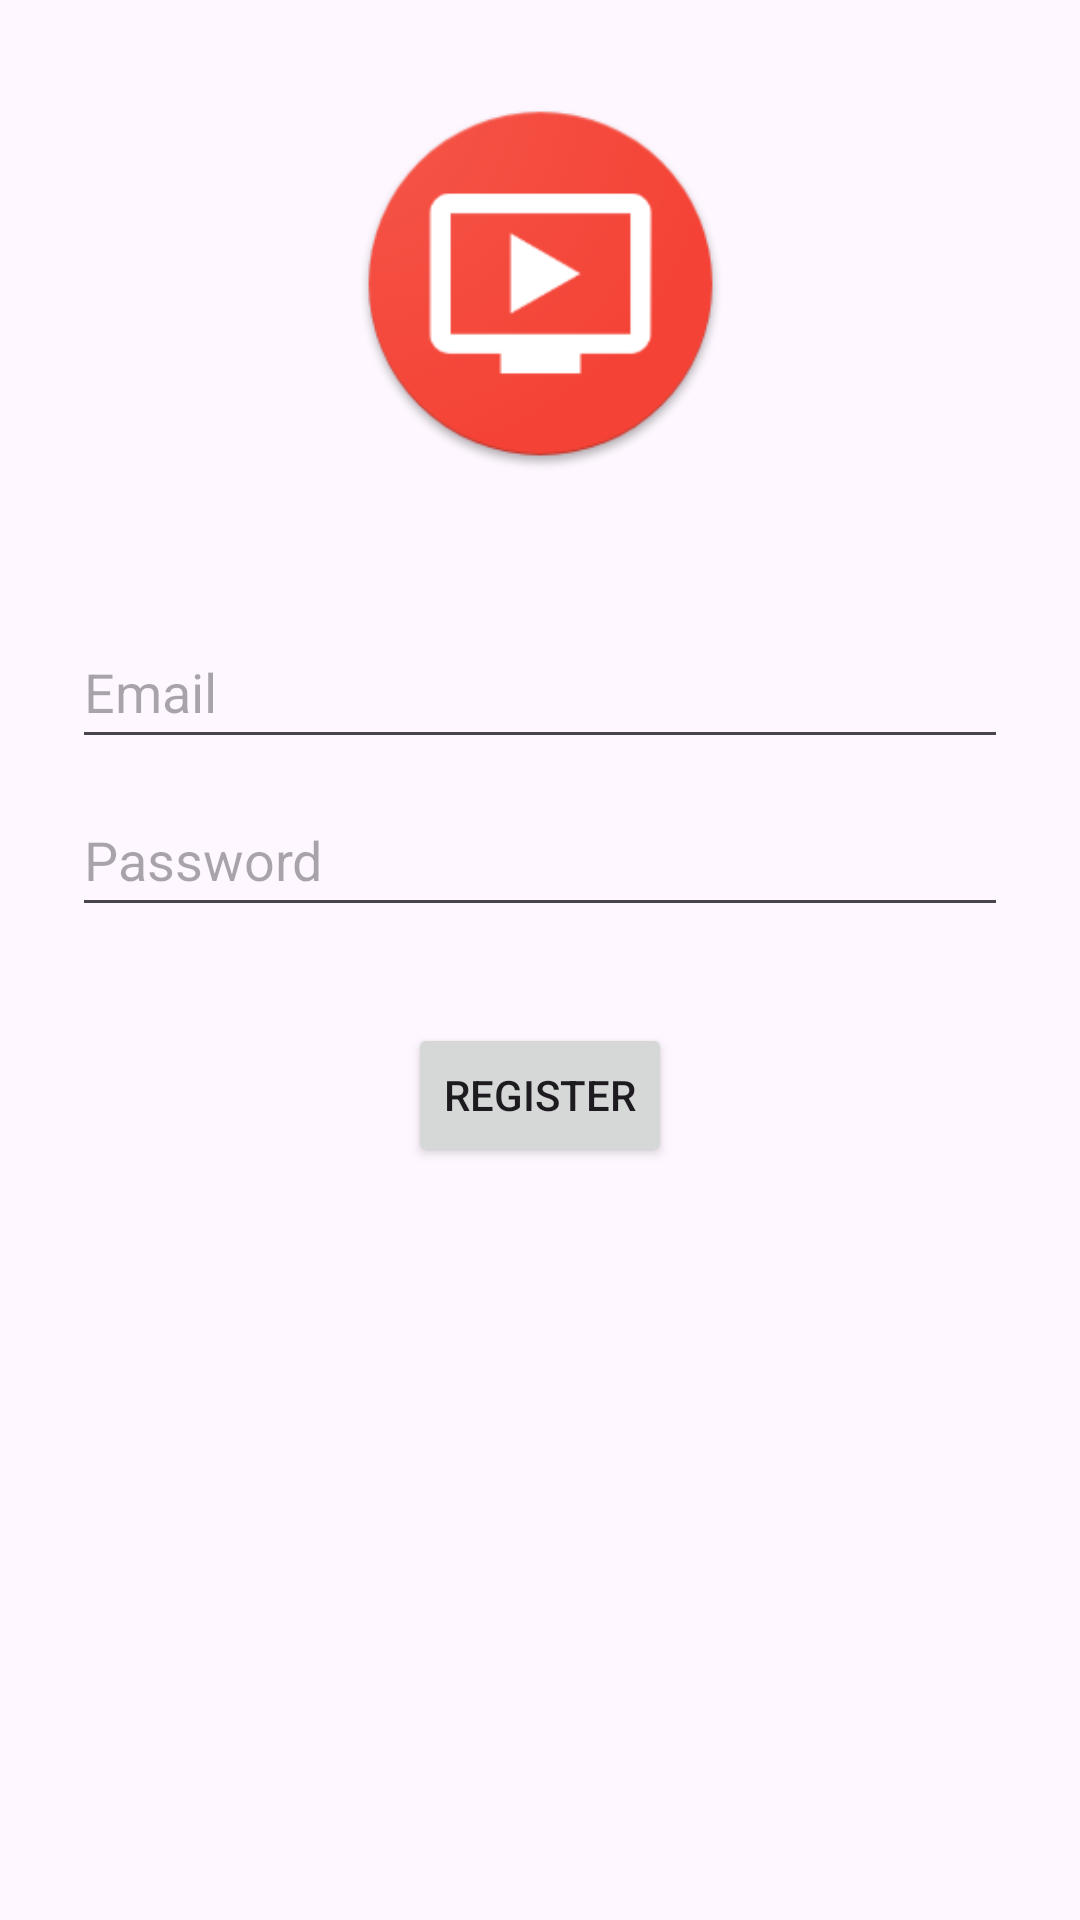

Write the Android layout XML for this screen, with the resource values it uses.
<!-- AndroidManifest.xml: application theme themeYoutube -->
<!-- res/layout/fragment_sign_up.xml -->
<?xml version="1.0" encoding="utf-8"?>
<androidx.constraintlayout.widget.ConstraintLayout xmlns:android="http://schemas.android.com/apk/res/android"
    xmlns:tools="http://schemas.android.com/tools"
    xmlns:app="http://schemas.android.com/apk/res-auto"
    android:id="@+id/container"

    android:layout_width="match_parent"
    android:layout_height="match_parent"
    android:paddingLeft="@dimen/fragment_horizontal_margin"
    android:paddingTop="@dimen/fragment_vertical_margin"
    android:paddingRight="@dimen/fragment_horizontal_margin"
    android:paddingBottom="@dimen/fragment_vertical_margin"
    tools:context=".ui.welcome.FragmentSignUp">

    <ImageView
        android:id="@+id/logo"
        android:layout_width="125dp"
        android:layout_height="125dp"
        android:layout_marginTop="32dp"
        app:layout_constraintEnd_toEndOf="parent"
        app:layout_constraintStart_toStartOf="parent"
        app:layout_constraintTop_toTopOf="parent"
        app:srcCompat="@drawable/ic_launcher" />

    <EditText
        android:id="@+id/EditTextEmail"
        android:layout_width="0dp"
        android:layout_height="wrap_content"
        android:layout_marginStart="24dp"
        android:layout_marginTop="48dp"
        android:layout_marginEnd="24dp"
        android:autofillHints=""
        android:hint="@string/prompt_email"
        android:inputType="textEmailAddress"
        android:minHeight="48dp"
        android:selectAllOnFocus="true"
        app:layout_constraintEnd_toEndOf="parent"
        app:layout_constraintStart_toStartOf="parent"
        app:layout_constraintTop_toBottomOf="@+id/logo" />

    <EditText
        android:id="@+id/EditTextPassword"
        android:layout_width="0dp"
        android:layout_height="wrap_content"
        android:layout_marginStart="24dp"
        android:layout_marginTop="8dp"
        android:layout_marginEnd="24dp"
        android:hint="@string/prompt_password"
        android:imeActionLabel="@string/action_login"
        android:imeOptions="actionDone"
        android:inputType="textPassword"
        android:minHeight="48dp"
        android:selectAllOnFocus="true"
        app:layout_constraintEnd_toEndOf="parent"
        app:layout_constraintStart_toStartOf="parent"
        app:layout_constraintTop_toBottomOf="@+id/EditTextEmail"/>


    <Button
        android:id="@+id/button_register"
        android:layout_width="wrap_content"
        android:layout_height="wrap_content"
        android:layout_gravity="start"
        android:layout_marginStart="48dp"
        android:layout_marginTop="32dp"
        android:layout_marginEnd="48dp"
        android:text="@string/action_register"
        app:layout_constraintEnd_toEndOf="parent"
        app:layout_constraintStart_toStartOf="parent"
        app:layout_constraintTop_toBottomOf="@+id/EditTextPassword" />

    <ProgressBar
        android:id="@+id/loading"
        android:layout_width="wrap_content"
        android:layout_height="wrap_content"
        android:layout_gravity="center"
        android:layout_marginStart="32dp"
        android:layout_marginTop="64dp"
        android:layout_marginEnd="32dp"
        android:layout_marginBottom="64dp"
        android:visibility="gone"
        app:layout_constraintBottom_toBottomOf="parent"
        app:layout_constraintEnd_toEndOf="@+id/EditTextPassword"
        app:layout_constraintStart_toStartOf="@+id/EditTextPassword"
        app:layout_constraintTop_toTopOf="parent"
        app:layout_constraintVertical_bias="0.3" />
</androidx.constraintlayout.widget.ConstraintLayout>
<!-- resources referenced by this layout -->
<resources>
  <!-- drawable ic_launcher: png bitmap (drawable-xxxhdpi, 17926 bytes) -->
  <string name="action_login">Log in</string>
  <string name="action_register">Register</string>
  <string name="prompt_email">Email</string>
  <string name="prompt_password">Password</string>
  <style name="themeYoutube" parent="Theme.Material3.DayNight.NoActionBar">
          
          <item name="colorPrimary">#b71c1c</item>
          <item name="android:statusBarColor">#7f0000</item>
      </style>
</resources>
